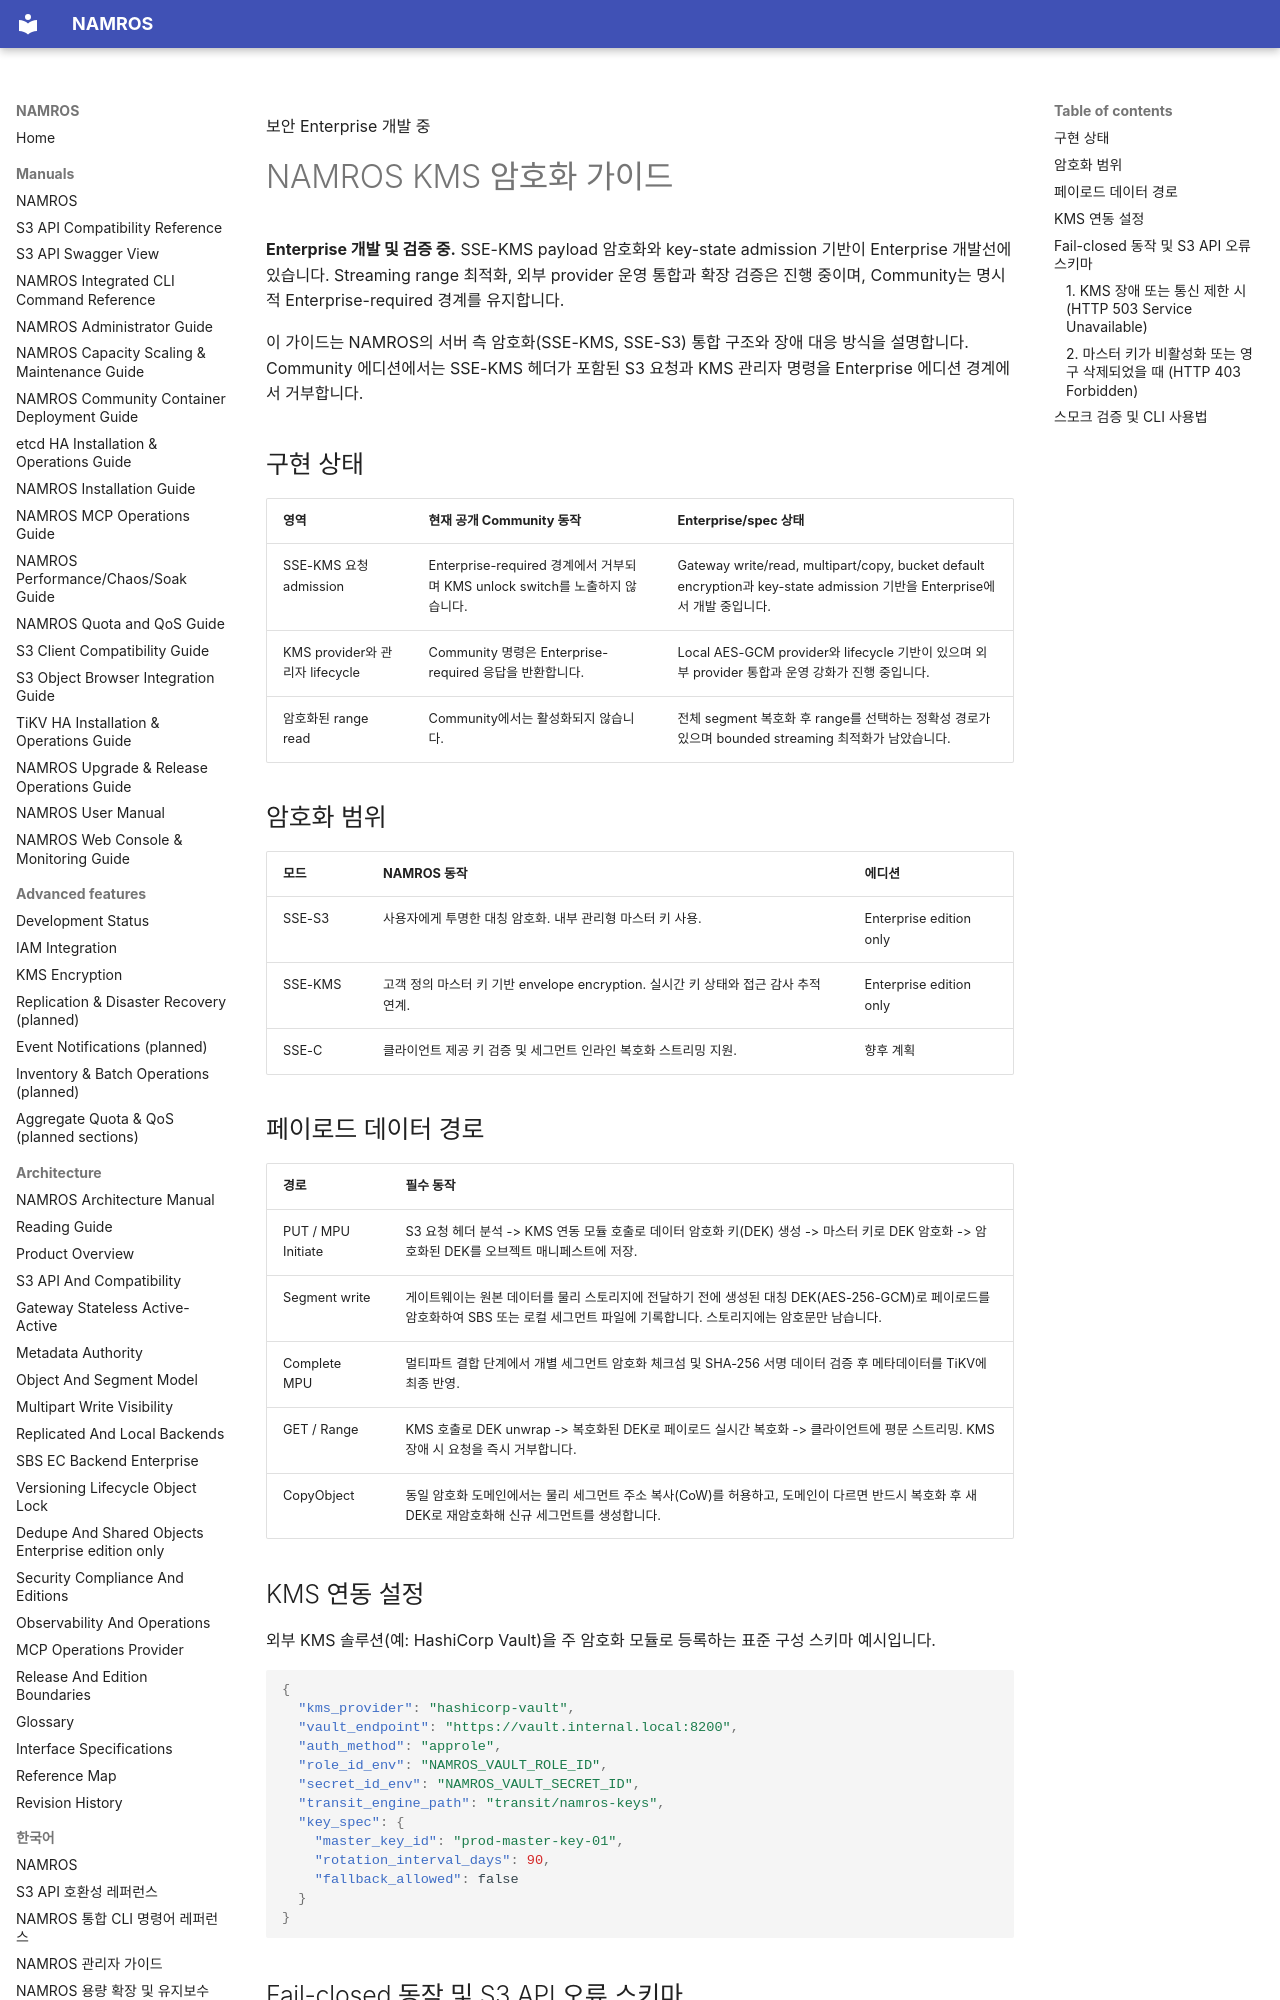

repository: nosway/namros · page: manuals/ko/kms-encryption-guide/index.html · generator: mkdocs

보안 <span class="badge enterprise">Enterprise 개발 중</span>

# NAMROS KMS 암호화 가이드

<div class="warning" markdown="1">

**Enterprise 개발 및 검증 중.** SSE-KMS payload 암호화와 key-state admission
기반이 Enterprise 개발선에 있습니다. Streaming range 최적화, 외부 provider
운영 통합과 확장 검증은 진행 중이며, Community는 명시적 Enterprise-required
경계를 유지합니다.

</div>

<div class="summary" markdown="1">

이 가이드는 NAMROS의 서버 측 암호화(SSE-KMS, SSE-S3) 통합 구조와 장애 대응 방식을 설명합니다. Community 에디션에서는 SSE-KMS 헤더가 포함된 S3 요청과 KMS 관리자 명령을 Enterprise 에디션 경계에서 거부합니다.

</div>

## 구현 상태

| 영역 | 현재 공개 Community 동작 | Enterprise/spec 상태 |
| --- | --- | --- |
| SSE-KMS 요청 admission | Enterprise-required 경계에서 거부되며 KMS unlock switch를 노출하지 않습니다. | Gateway write/read, multipart/copy, bucket default encryption과 key-state admission 기반을 Enterprise에서 개발 중입니다. |
| KMS provider와 관리자 lifecycle | Community 명령은 Enterprise-required 응답을 반환합니다. | Local AES-GCM provider와 lifecycle 기반이 있으며 외부 provider 통합과 운영 강화가 진행 중입니다. |
| 암호화된 range read | Community에서는 활성화되지 않습니다. | 전체 segment 복호화 후 range를 선택하는 정확성 경로가 있으며 bounded streaming 최적화가 남았습니다. |

## 암호화 범위

| 모드 | NAMROS 동작 | 에디션 |
| --- | --- | --- |
| SSE-S3 | 사용자에게 투명한 대칭 암호화. 내부 관리형 마스터 키 사용. | <span class="badge enterprise">Enterprise edition only</span> |
| SSE-KMS | 고객 정의 마스터 키 기반 envelope encryption. 실시간 키 상태와 접근 감사 추적 연계. | <span class="badge enterprise">Enterprise edition only</span> |
| SSE-C | 클라이언트 제공 키 검증 및 세그먼트 인라인 복호화 스트리밍 지원. | 향후 계획 |

## 페이로드 데이터 경로

| 경로 | 필수 동작 |
| --- | --- |
| PUT / MPU Initiate | S3 요청 헤더 분석 -> KMS 연동 모듈 호출로 데이터 암호화 키(DEK) 생성 -> 마스터 키로 DEK 암호화 -> 암호화된 DEK를 오브젝트 매니페스트에 저장. |
| Segment write | 게이트웨이는 원본 데이터를 물리 스토리지에 전달하기 전에 생성된 대칭 DEK(AES-256-GCM)로 페이로드를 암호화하여 SBS 또는 로컬 세그먼트 파일에 기록합니다. 스토리지에는 암호문만 남습니다. |
| Complete MPU | 멀티파트 결합 단계에서 개별 세그먼트 암호화 체크섬 및 SHA-256 서명 데이터 검증 후 메타데이터를 TiKV에 최종 반영. |
| GET / Range | KMS 호출로 DEK unwrap -> 복호화된 DEK로 페이로드 실시간 복호화 -> 클라이언트에 평문 스트리밍. KMS 장애 시 요청을 즉시 거부합니다. |
| CopyObject | 동일 암호화 도메인에서는 물리 세그먼트 주소 복사(CoW)를 허용하고, 도메인이 다르면 반드시 복호화 후 새 DEK로 재암호화해 신규 세그먼트를 생성합니다. |

## KMS 연동 설정

외부 KMS 솔루션(예: HashiCorp Vault)을 주 암호화 모듈로 등록하는 표준 구성 스키마 예시입니다.

```json
{
  "kms_provider": "hashicorp-vault",
  "vault_endpoint": "https://vault.internal.local:8200",
  "auth_method": "approle",
  "role_id_env": "NAMROS_VAULT_ROLE_ID",
  "secret_id_env": "NAMROS_VAULT_SECRET_ID",
  "transit_engine_path": "transit/namros-keys",
  "key_spec": {
    "master_key_id": "prod-master-key-01",
    "rotation_interval_days": 90,
    "fallback_allowed": false
  }
}
```
